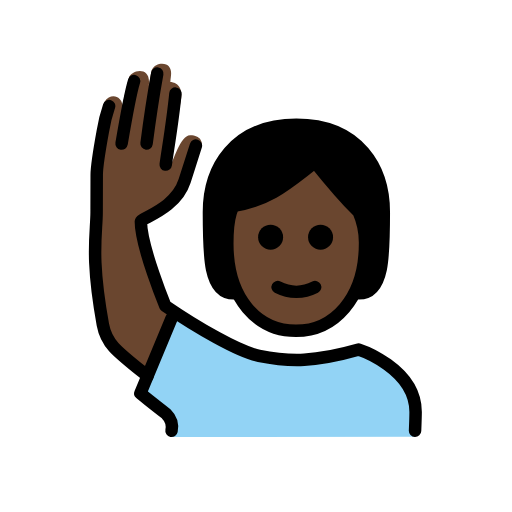
t = 0.00 s
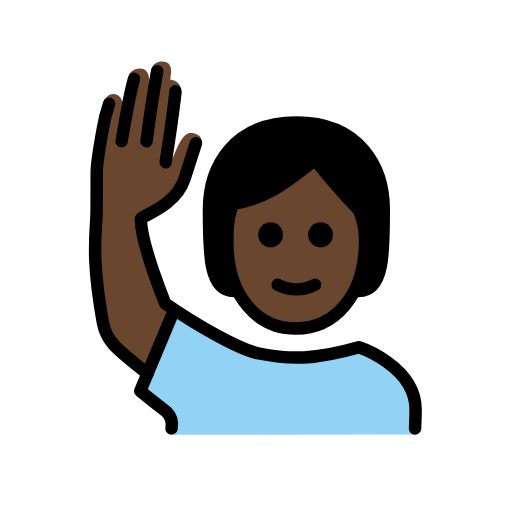
t = 0.48 s
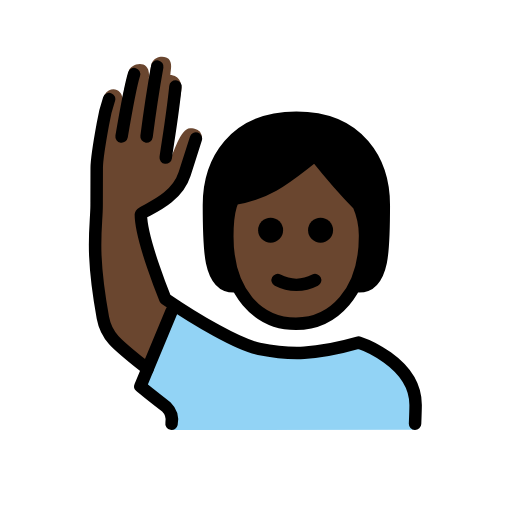
t = 1.43 s
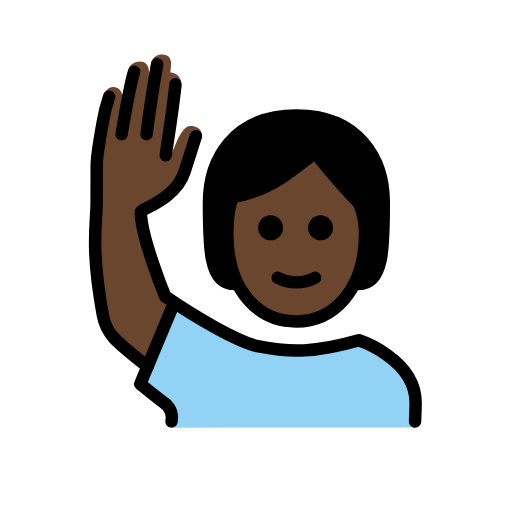
t = 1.90 s
t = 2.38 s: frame unchanged from t = 1.43 s, image omitted
t = 3.33 s: frame unchanged from t = 0.48 s, image omitted

The animated SVG that drew these frames (rendered in a browser with its animation timeline set to each time). Animation: 1 SMIL element (animateTransform=1); one cycle of 3.80 s, repeats indefinitely.

<?xml version='1.0' encoding='utf-8'?>
<svg xmlns="http://www.w3.org/2000/svg" id="emoji" viewBox="-5 -5 82 82" width="200" height="200" role="img">
  <title>OpenMoji: person raising hand: dark skin tone</title><g><g id="color">
    <path fill="#92d3f5" d="M22.4944,65l-.2186-2.8134A23.4263,23.4263,0,0,1,17.94,58.6693L21.9169,48.6c1.0234-2.5912,1.6347-3.5607,3.0234-2.5912,3.0068,2.0987,6.3457,2.9219,7.625,3.85,4.3281,3.6926,12.34,4.625,19.3405,1.46,3,0,9.5687,3.8215,9.5687,9.09v4.5458Z" />
  </g>
  <g id="skin">
    <path fill="#6a462f" d="M31.4025,33.985c0,9,4.9365,14,11,14,5.9365,0,11.0635-5,11.0635-14a12.1371,12.1371,0,0,0-1-5c-3-3-7-8-7-8-4,3-7,6-13,7C32.466,27.985,31.4025,28.9845,31.4025,33.985Z" />
    <path fill="#6a462f" d="m18.63 55.99c-2.624-3.249-5.712-4.458-6.212-6.458-0.543-2.169-3.193-15.63-2.192-19.88 0.4003-2.535 0.4843-5.111 0.25-7.666-0.06-0.998 0.8437-4.688 0.8437-6.688-0.04883-1.323 0.07726-2.647 0.375-3.938 1.188-1.725 2.872-0.7321 2.898 0.4981l1.039-4.342c0.1875-1.281 3.698-2.219 3.188 1.25l0.4502-2.481c0.6811-1.425 2.381-1.16 2.758-0.6921 0.6222 0.809 0.3033 1.542 0.256 2.536 0 0 2.254-0.01883 1.671 3.002-0.19 0.9824-1.633 10.23-1.633 10.23 0.458-0.458 1.541-4.699 3.124-4.699 2.119 0 1.904 1.65 1.904 1.65s-0.6026 1.433-1.281 2.673c-1.012 1.851-2.281 5.5-3.281 6.5-1.673 1.114-3.417 2.116-5.222 3l2.91 12.25s0.167 0.5381 2.496 2.256" />
  </g>
  <g id="hair">
    <path fill="#000000" d="M52.5829,29.0768c-2.6614-.8555-7.3665-7.9369-7.3665-7.9369-2.6615,3.2318-12.737,6.9864-12.737,6.9864-2.9942,2.9941-.0451,13.8587-.0451,13.8587-4,0-4-6-4-13s4-14,14-14,14,7,14,14,0,13-4,13C53.7589,39.7323,52.5829,29.0768,52.5829,29.0768Z" />
  </g>
  <g id="line">
    <path fill="none" stroke="#000" stroke-linecap="round" stroke-linejoin="round" stroke-width="2" d="M32.466,41.985c-4,0-4-6-4-13s4-14,14-14,14,7,14,14,0,13-4,13" />
    <path d="M48.339,32.985a2,2,0,1,1-2-2,2,2,0,0,1,2,2" />
    <path d="M40.339,32.985a2,2,0,1,1-2-2,2,2,0,0,1,2,2" />
    <path fill="none" stroke="#000" stroke-linejoin="round" stroke-width="2" d="M31.4025,33.985c0,9,4.9365,14,11,14,5.9365,0,11.0635-5,11.0635-14a12.1371,12.1371,0,0,0-1-5c-3-3-7-8-7-8-4,3-7,6-13,7C32.466,27.985,31.4025,28.9845,31.4025,33.985Z" />
    <path fill="none" stroke="#000" stroke-linecap="round" stroke-linejoin="round" stroke-width="2" d="M39.466,40.985a6.5535,6.5535,0,0,0,6,0" />
    <path fill="none" stroke="#000" stroke-linecap="round" stroke-linejoin="round" stroke-width="2" d="M22.4738,63.99a2.9818,2.9818,0,0,0-.8419-2.6982C18.4738,58.846,17.4738,57.99,17.4738,57.99l5-12" />
    <path fill="none" stroke="#000" stroke-linecap="round" stroke-linejoin="round" stroke-width="2" d="M20.1828,6.7816c-.709,3.9248-1.125,6.6318-1.709,11.208" />
    <path fill="none" stroke="#000" stroke-linecap="round" stroke-linejoin="round" stroke-width="2" d="M21.5421,21.3651C21.835,19.2025,22.64,14.6146,23.0988,9.99" />
    <path fill="none" stroke="#000" stroke-linecap="round" stroke-linejoin="round" stroke-width="2" d="M61.4738,63.99s.0908-2.25.0908-3c0-7-9.0908-10-9.0908-10-7,2-11,2-16,1-3.2754-.6553-10.0273-4.59-15-8,0,0-3.9093-9.5-3.9093-13.5005,0-.5825,5.5518-1.9936,7-6.5.7813-2.4307,1.8106-5.6738,1.8106-5.6738" />
    <path fill="none" stroke="#000" stroke-linecap="round" stroke-linejoin="round" stroke-width="2" d="M14.4738,17.99c.86-5.0757,1.5645-8.6211,2-10" />
    <path fill="none" stroke="#000" stroke-linecap="round" stroke-linejoin="round" stroke-width="2" d="M18.6281,55.221c-5-4-6.5879-5.12-7.1543-8.2314-2-11-1-14.5811-1-18,0-1,.0156,0,.0156-6,.001-.812.5078-4.3931.9844-7a25.2783,25.2783,0,0,1,1-4" />
  </g>
<animateTransform attributeName="transform" type="translate" values="0 0;0 -1.5;0 0" dur="3.8s" repeatCount="indefinite" /></g></svg>
